Run: headless pygame with SDL's dummy video driver; simulated clock (each Clock.tick advances the game by its frame time, no real sleeping); random seed 0; keys injected as events and as key.get_pressed() state; no mouse input.
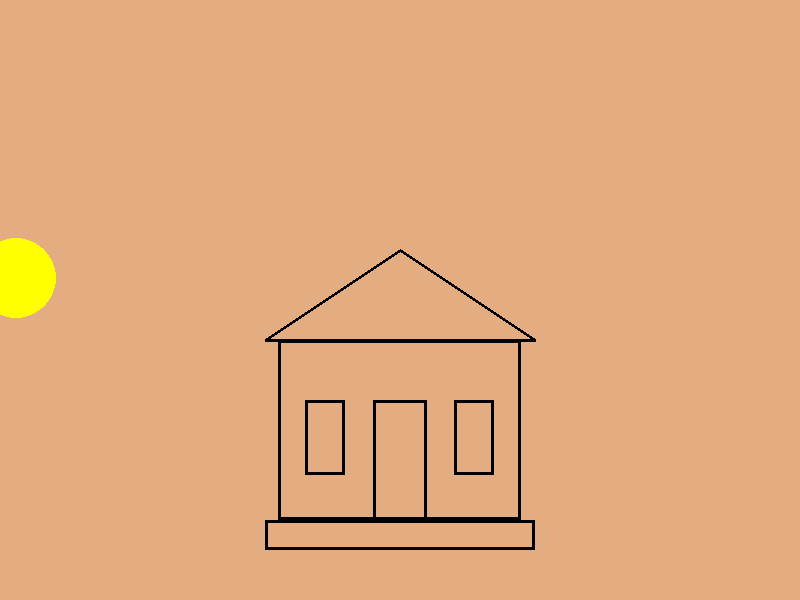
Frame 1 of 4 · flips 1–60 · no input
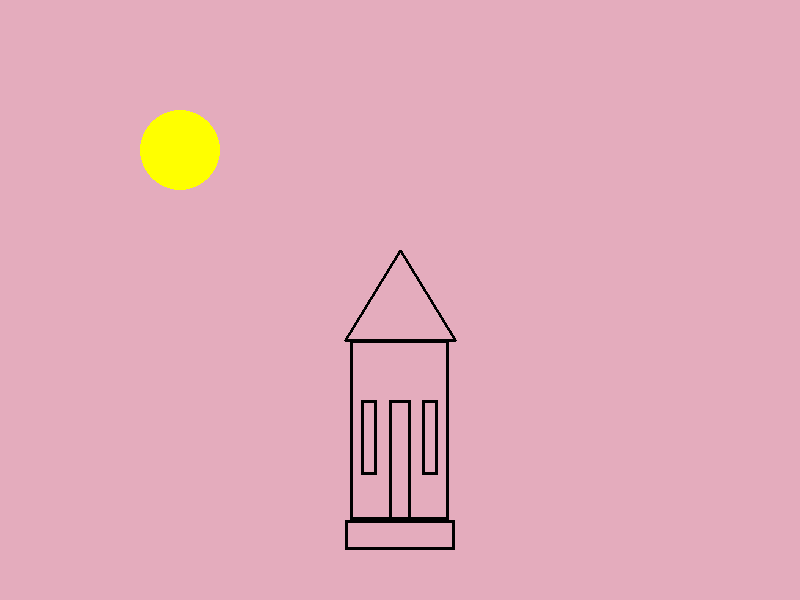
Frame 2 of 4 · flips 61–180 · tapped SPACE, RETURN · held RIGHT (→), D
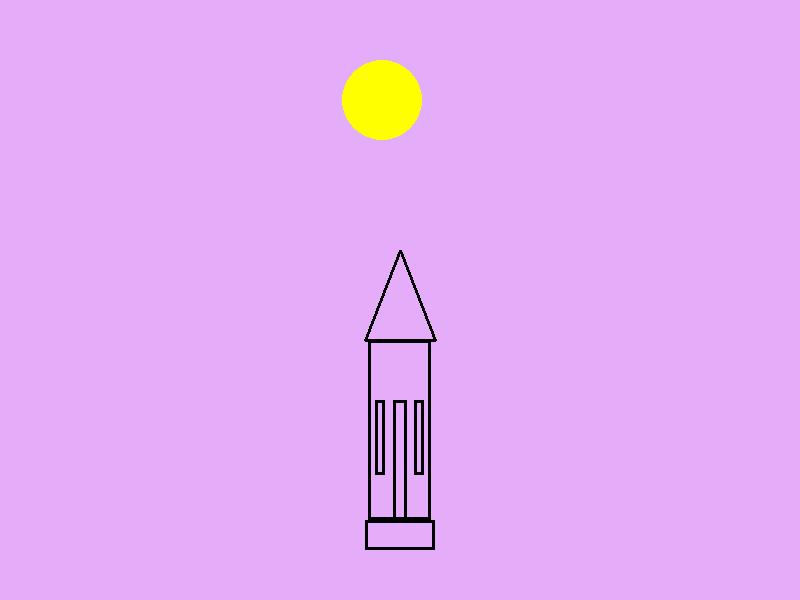
Frame 3 of 4 · flips 181–300 · held DOWN (↓), S
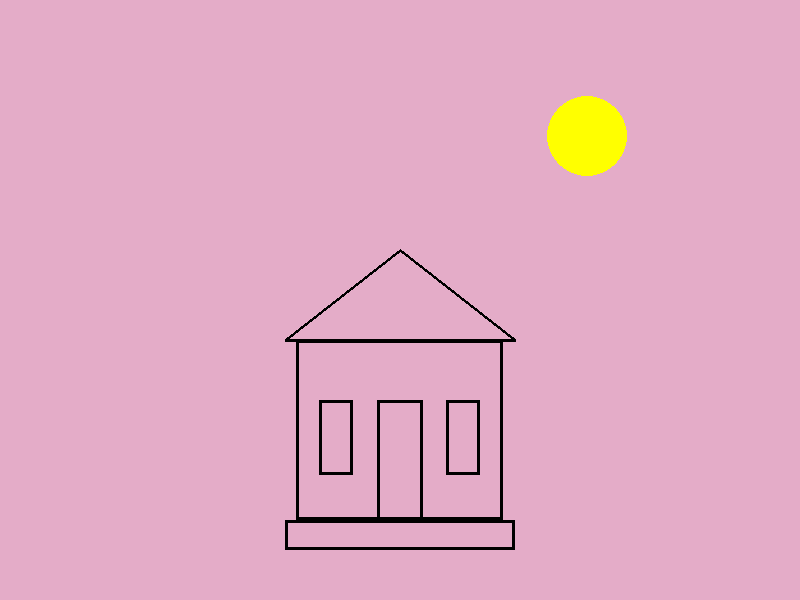
Frame 4 of 4 · flips 301–420 · held LEFT (←), A, UP (↑), W

The pygame program that drew these frames:

import pygame
import math
# Trying to understand this git
pygame.init()

size = [800, 600]
screen = pygame.display.set_mode(size)

pygame.display.set_caption('House building')

done = False
clock = pygame.time.Clock()
start_pos_changes = 350
changes = start_pos_changes
flag = True
fi = 208
start_fi = fi
blue_in_sky = 100
start_blue_in_sky = blue_in_sky

def draw_basis(x: float, y: float, width: int, height: int) -> None:
    """Drawing basis for house
    in function draw_house()

    Args:
        x (float): main point x coordinate. 
        y (float): main point y coordinate.
        width (int): total house width.
        height (int): total house height.
    """
    basics_height = height * 0.1 #calculate basis height from total house height.
    
    #drawing basis - rectangle
    pygame.draw.rect(screen, "black", [x, y, width, basics_height], 3)
    

def draw_walls(x: float, y: float, width: int, height: int) -> None:
    """Drawing walls for house in
    function draw_house()

    Args:
        x (float): main point x coordinate.
        y (float): main point y coordinate.
        width (int): total house width.
        height (int): total house height.
    """
    walls_width = width * 0.9 #calculate wall width
    walls_height = height * 0.6 #calculate wall height
    walls_y = y - walls_height #calculate y position to paste walls
    walls_x = x + (width - walls_width) / 2 #calculate x position to paste walls
    #drawing walls - rectangle
    pygame.draw.rect(screen, "black", [walls_x, walls_y, walls_width, walls_height], 3)
    

def draw_roof(x: float, y: float, width: int, height: int) -> None:
    """Drawing roof for house in
    function draw_house()

    Args:
        x (float): main point x coordinate.
        y (float): main point y coordinate.
        width (int): total house width.
        height (int): total house height.
    """
    left_point_x = x #calculate x position of lower left point of poligon
    left_point_y = y - 0.6 * height #calculate y position of lower left point of poligon
    right_point_x = x + width #calculate x position of lower right point of poligon
    right_point_y = y - 0.6 * height #calculate y position of lower right point of poligon
    central_poin_x = x + width / 2 #calculate x position of upper central point of poligon
    central_poin_y = y - height * 0.9 #calculate y position of upper central point of poligon
    #drawing roof - poligon by three points
    pygame.draw.polygon(
        screen, 
        "black", 
        [[central_poin_x, central_poin_y], [left_point_x, left_point_y], [right_point_x, right_point_y]],
        3,
        )
    

def draw_window(x: float, y: float, width: int, height: int) -> None:
    """Drawing two simmetric windows for house in
    function draw_house()

    Args:
        x (float): main point x coordinate.
        y (float): main point y coordinate.
        width (int): total house width.
        height (int): total house height.
    """
    windows_width = width * 0.15 #calculate width for both windows
    windows_height = height * 0.25 #calculate height for both windows
    window_1_x = x + width * 0.15 #calculate x position for paste point for first window
    window_2_x = x + (width - width * 0.15) - windows_width #calculate x position for paste point for second window
    windows_y = y - windows_height - (height * 0.15) #calculate y position for paste point for both windows
    #drawing first window  - rectangle
    pygame.draw.rect(screen, "black", [window_1_x, windows_y, windows_width, windows_height], 3)
    #drawing second window  - rectangle
    pygame.draw.rect(screen, "black", [window_2_x, windows_y, windows_width, windows_height], 3)
    pass


def draw_door(x: float, y: float, width: int, height: int) -> None:
    """Drawing door for house in
    function draw_house()

    Args:
        x (float): main point x coordinate.
        y (float):  main point y coordinate.
        width (int): total house width.
        height (int): total house height.
    """
    door_height = height * 0.4 #calculate door height
    door_width = width * 0.2 #calculate door width
    door_x = x + (width / 2) - (door_width / 2) #calculate x position to paste door
    door_y = y - door_height #calculate y position to paste door
    #drawing door - rectangle
    pygame.draw.rect(screen, "black", [door_x, door_y, door_width, door_height], 3)
    

def draw_house(x=250, y=300, height=200, width=300) -> None:
    """Function drawing house with main point with coordinates (x,y)

    Args:
        x (int, optional): main point x coordinate. Defaults to 250.
        y (int, optional): main point y coordinate. Defaults to 300.
        height (int, optional): total house height. Defaults to 200.
        width (int, optional): total house width. Defaults to 300.
    """
    y = y - height * 0.1 #slide y to center
    x = x - width / 2 #slide x to center
    
    draw_basis(x, y, width, height) 
    draw_walls(x, y, width, height)
    draw_roof(x, y, width, height)
    draw_window(x, y, width, height)
    draw_door(x, y, width, height)


def spin_house(x=250, y=300, height=200, changes=350, start_pos_changes=350, flag=True) -> tuple:
    """Spinning house. Uses draw_house function 
    and global variables changes and start_pos_changes.
    House spinning by opyical illusion (changing house width)

    Args:
        x (int, optional): x coordinate to paste house. Defaults to 250.
        y (int, optional): y coordinate to paste house. Defaults to 300.
        height (int, optional): house height. Defaults to 200.
        changes (int, optional): current value of house width. Defaults to 350.
        start_pos_changes (int, optional): start value of house width. Defaults to 350.
        flag (bool, optional): need to reduce house width or to increase. Defaults to True.

    Returns:
        tuple: changes and flag
    """
    
    if flag :  # if need to reduse width 
        if changes > 10: # and if its not last value
            changes -= 10 #reducing house width
    else: # else if need to increase
        if changes < start_pos_changes: # and widht value isnt over
            changes += 10 #increasing house width
    
    #changing flag
    if changes == start_pos_changes and not flag:
        flag = not flag
    elif changes == 10 and flag:
         flag = not flag
    
    draw_house(x, y, height, changes)
      
    return changes, flag


def draw_sun(x=60, y=100, radius=40) -> None:
    """Drawing yellow sun

    Args:
        x (int, optional): central x coordinate of circle (sun). Defaults to 60.
        y (int, optional): central y coordinate of circle (sun). Defaults to 100.
        radius (int, optional): radius of circle (sun). Defaults to 40.
    """
    pygame.draw.circle(screen, "yellow", [x, y], radius)       


def moving_sun(start_fi=235, fi =235, fi_step=0.2, start_blue_in_sky=155, blue_in_sky=155) -> tuple:
    """Moving sun by arc, using function draw_sun() and changing sky colore to paint the sky 

    Args:
        start_fi (int, optional): start sun position degree. Defaults to 235.
        fi (int, optional): current sun position degree. Need to change position. Defaults to 235.
        fi_step (float, optional): step degree. Defaults to 0.2.
        start_blue_in_sky (int, optional): starting blue value of sky in RGB. Defaults to 155.
        blue_in_sky (int, optional): current blue value of sky in RGB. changeble.  Defaults to 155.

    Returns:
        tuple: current sun position fi and current blue value of sky in RGB
    """
    x_0 = 400 #center
    y_0 = 600 #last line
    R = 500 #Radius of circle of sun traectory
    end_fi = (270 - start_fi) + 270 #calculate last sun position. Need for simmetric
    steps_to_center = (270 - start_fi) / fi_step #calculate how many steps from start to middle
    blue_step = (255 - start_blue_in_sky) / steps_to_center #calculate changing value of blue in RGB by one step
    #if not end - increse fi
    if fi < end_fi:
        fi += fi_step
    #if sun in first half make sky more blue    
    if fi < 270 and blue_in_sky < 255:
        blue_in_sky += blue_step
    elif fi > 270 and fi < end_fi: #if sun goes down make sky less blue
        blue_in_sky -= blue_step
    
    x_current = x_0 + R * math.cos(math.radians(fi)) #calculate current x-coordinate of sun position
    y_current = y_0 + R * math.sin(math.radians(fi)) #calculate current y-coordinate of sun position
    
    draw_sun(x_current, y_current) #drawing sun by current coordinates
    
    return fi, blue_in_sky



while not done:
    
    clock.tick(60)   
    
    for event in pygame.event.get():
        
        if event.type == pygame.QUIT:
 
            done = True 
            
    # place code here
    screen.fill((228, 172, blue_in_sky))
    changes, flag = spin_house(400, 550, 300, changes, start_pos_changes, flag)
    fi, blue_in_sky = moving_sun(start_fi, fi, 0.2, start_blue_in_sky, blue_in_sky)
      
    pygame.display.flip()
pygame.quit()            
            
